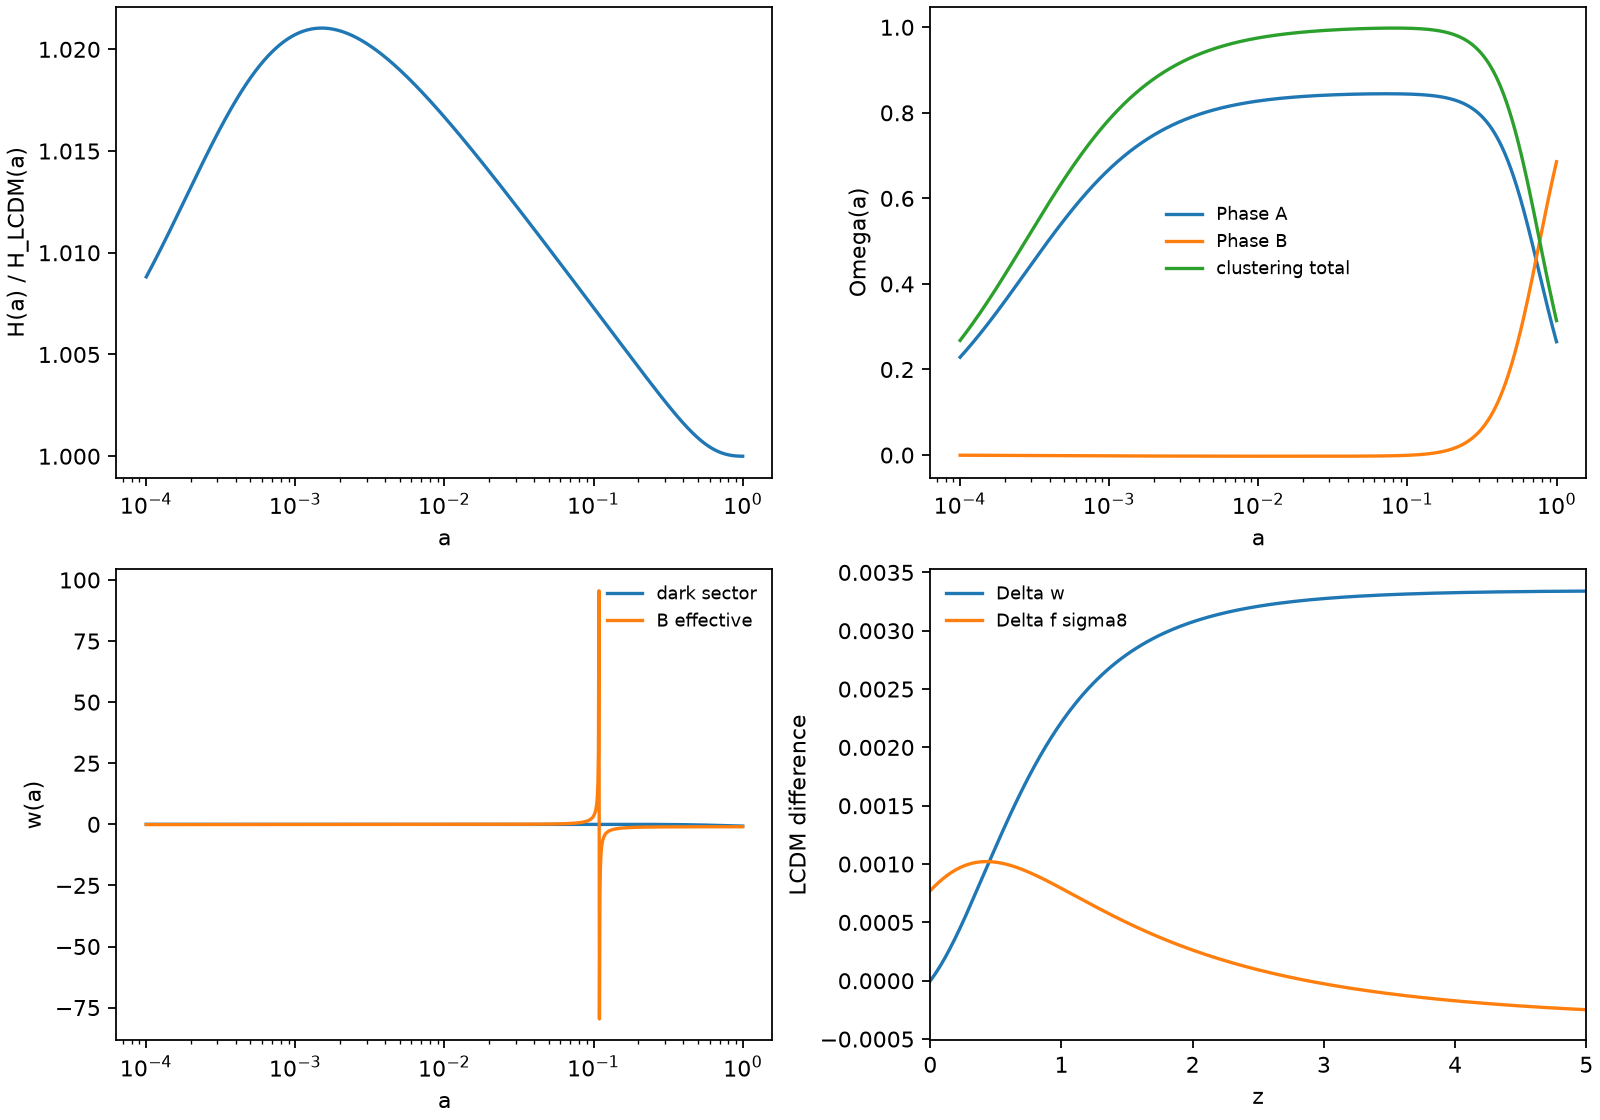

Values plotted in this chart, from the file beside it:
a, z, Gamma, H_km_s_Mpc, H_over_H_LCDM, rho_A_over_rhocrit0, rho_Bfoam_over_rhocrit0, Omega_A, Omega_Bfoam, Omega_clustering, w_dark, w_Bfoam_eff, w_eff, D, f, f_sigma8_proxy, delta_w_dark_vs_LCDM, delta_f_sigma8_vs_LCDM
0.0001, 9999, 0.004712, 75537851, 1.009, 287270144636, -512812616, 0.2287, -0.0004083, 0.268, 0.001788, -0.1201, 0.2446, 0.0002306, 1.0, 0.000187, 0.001788, -8.809906905064098e-06
0.0001008, 9922, 0.004727, 74462547, 1.009, 280715509750, -502517602, 0.23, -0.0004117, 0.2695, 0.001793, -0.1198, 0.2441, 0.0002324, 0.9944, 0.0001874, 0.001793, -8.806746070609084e-06
0.0001015, 9847, 0.004742, 73402971, 1.009, 274310400479, -492425820, 0.2313, -0.0004152, 0.271, 0.001798, -0.1195, 0.2436, 0.0002341, 0.989, 0.0001878, 0.001798, -8.803616238469965e-06
0.0001023, 9771, 0.004757, 72358889, 1.009, 268051406493, -482533319, 0.2326, -0.0004187, 0.2725, 0.001803, -0.1192, 0.2431, 0.0002359, 0.9836, 0.0001882, 0.001803, -8.800511789331587e-06
0.0001031, 9696, 0.004771, 71330070, 1.009, 261935195233, -472836225, 0.2339, -0.0004222, 0.274, 0.001808, -0.1189, 0.2426, 0.0002377, 0.9783, 0.0001886, 0.001808, -8.797433979004728e-06
0.0001039, 9622, 0.004786, 70316286, 1.009, 255958510130, -463330740, 0.2352, -0.0004257, 0.2755, 0.001813, -0.1186, 0.2421, 0.0002395, 0.9732, 0.000189, 0.001813, -8.794384078539627e-06
0.0001047, 9549, 0.004801, 69317315, 1.009, 250118168879, -454013137, 0.2365, -0.0004292, 0.2771, 0.001818, -0.1183, 0.2416, 0.0002413, 0.9681, 0.0001894, 0.001818, -8.791363374249138e-06
0.0001055, 9475, 0.004816, 68332934, 1.009, 244411061744, -444879759, 0.2378, -0.0004328, 0.2786, 0.001824, -0.118, 0.241, 0.0002431, 0.9631, 0.0001899, 0.001824, -8.78837316772995e-06
0.0001063, 9403, 0.004831, 67362926, 1.009, 238834149900, -435927023, 0.2391, -0.0004364, 0.2801, 0.001829, -0.1177, 0.2405, 0.0002449, 0.9582, 0.0001903, 0.001829, -8.785414775882265e-06
0.0001072, 9331, 0.004846, 66407079, 1.009, 233384463823, -427151413, 0.2404, -0.00044, 0.2817, 0.001834, -0.1174, 0.24, 0.0002467, 0.9534, 0.0001907, 0.001834, -8.78248953092766e-06
0.000108, 9260, 0.004861, 65465180, 1.009, 228059101703, -418549479, 0.2417, -0.0004437, 0.2832, 0.001839, -0.1171, 0.2395, 0.0002485, 0.9487, 0.0001912, 0.001839, -8.779598780424297e-06
0.0001088, 9189, 0.004876, 64537023, 1.009, 222855227906, -410117839, 0.2431, -0.0004473, 0.2848, 0.001844, -0.1168, 0.239, 0.0002503, 0.9441, 0.0001916, 0.001844, -8.776743887280874e-06
0.0001097, 9118, 0.004891, 63622402, 1.009, 217770071459, -401853175, 0.2444, -0.000451, 0.2864, 0.001849, -0.1165, 0.2385, 0.0002521, 0.9395, 0.0001921, 0.001849, -8.773926229768263e-06
0.0001105, 9049, 0.004906, 62721117, 1.009, 212800924582, -393752235, 0.2457, -0.0004547, 0.2879, 0.001854, -0.1161, 0.238, 0.000254, 0.935, 0.0001926, 0.001854, -8.771147201528284e-06
0.0001114, 8979, 0.004921, 61832969, 1.009, 207945141242, -385811826, 0.2471, -0.0004584, 0.2895, 0.001859, -0.1158, 0.2374, 0.0002558, 0.9307, 0.0001931, 0.001859, -8.768408211581814e-06
0.0001122, 8911, 0.004936, 60957762, 1.01, 203200135749, -378028818, 0.2484, -0.0004622, 0.2911, 0.001864, -0.1155, 0.2369, 0.0002576, 0.9263, 0.0001935, 0.001864, -8.765710684334043e-06
0.0001131, 8842, 0.004951, 60095305, 1.01, 198563381378, -370400143, 0.2498, -0.0004659, 0.2927, 0.001869, -0.1152, 0.2364, 0.0002594, 0.9221, 0.000194, 0.001869, -8.763056059577889e-06
0.0001139, 8775, 0.004967, 59245407, 1.01, 194032409024, -362922788, 0.2511, -0.0004697, 0.2942, 0.001874, -0.1149, 0.2359, 0.0002613, 0.918, 0.0001945, 0.001874, -8.760445792495032e-06
0.0001148, 8708, 0.004982, 58407882, 1.01, 189604805891, -355593802, 0.2525, -0.0004735, 0.2958, 0.001879, -0.1146, 0.2354, 0.0002631, 0.9139, 0.000195, 0.001879, -8.757881353654634e-06
0.0001157, 8641, 0.004997, 57582547, 1.01, 185278214206, -348410288, 0.2538, -0.0004773, 0.2974, 0.001884, -0.1143, 0.2348, 0.000265, 0.9099, 0.0001955, 0.001884, -8.755364229011121e-06
0.0001166, 8575, 0.005012, 56769219, 1.01, 181050329963, -341369406, 0.2552, -0.0004812, 0.299, 0.001889, -0.1139, 0.2343, 0.0002668, 0.906, 0.0001961, 0.001889, -8.752895919898897e-06
0.0001175, 8509, 0.005027, 55967721, 1.01, 176918901701, -334468370, 0.2566, -0.0004851, 0.3006, 0.001894, -0.1136, 0.2338, 0.0002687, 0.9021, 0.0001966, 0.001894, -8.750477943024698e-06
0.0001184, 8444, 0.005042, 55177876, 1.01, 172881729302, -327704449, 0.258, -0.000489, 0.3023, 0.001899, -0.1133, 0.2332, 0.0002706, 0.8983, 0.0001971, 0.001899, -8.748111830459001e-06
0.0001193, 8379, 0.005057, 54399513, 1.01, 168936662825, -321074962, 0.2593, -0.0004929, 0.3039, 0.001904, -0.113, 0.2327, 0.0002724, 0.8946, 0.0001977, 0.001904, -8.745799129623313e-06
0.0001202, 8315, 0.005073, 53632459, 1.01, 165081601355, -314577282, 0.2607, -0.0004968, 0.3055, 0.001909, -0.1127, 0.2322, 0.0002743, 0.8909, 0.0001982, 0.001909, -8.743541403277049e-06
0.0001212, 8252, 0.005088, 52876548, 1.01, 161314491892, -308208831, 0.2621, -0.0005008, 0.3071, 0.001914, -0.1124, 0.2316, 0.0002762, 0.8874, 0.0001988, 0.001914, -8.74134022950233e-06
0.0001221, 8189, 0.005103, 52131614, 1.01, 157633328254, -301967083, 0.2635, -0.0005048, 0.3088, 0.001919, -0.112, 0.2311, 0.0002781, 0.8838, 0.0001993, 0.001919, -8.739197201686173e-06
0.000123, 8126, 0.005118, 51397495, 1.01, 154036150013, -295849557, 0.2649, -0.0005088, 0.3104, 0.001924, -0.1117, 0.2305, 0.00028, 0.8804, 0.0001999, 0.001924, -8.737113928499048e-06
0.000124, 8064, 0.005133, 50674028, 1.01, 150521041448, -289853824, 0.2663, -0.0005128, 0.312, 0.001929, -0.1114, 0.23, 0.0002819, 0.877, 0.0002005, 0.001929, -8.735092033873283e-06
0.000125, 8002, 0.005149, 49961058, 1.01, 147086130528, -283977499, 0.2677, -0.0005168, 0.3137, 0.001934, -0.1111, 0.2295, 0.0002838, 0.8737, 0.0002011, 0.001934, -8.733133156979067e-06
0.0001259, 7941, 0.005164, 49258428, 1.01, 143729587915, -278218243, 0.2691, -0.0005209, 0.3153, 0.001939, -0.1107, 0.2289, 0.0002857, 0.8704, 0.0002017, 0.001939, -8.731238952197759e-06
0.0001269, 7880, 0.005179, 48565984, 1.01, 140449625991, -272573763, 0.2705, -0.000525, 0.317, 0.001944, -0.1104, 0.2284, 0.0002876, 0.8672, 0.0002023, 0.001944, -8.729411089092553e-06
0.0001279, 7820, 0.005195, 47883577, 1.01, 137244497907, -267041811, 0.2719, -0.0005291, 0.3186, 0.00195, -0.1101, 0.2278, 0.0002895, 0.8641, 0.0002029, 0.00195, -8.727651252378319e-06
0.0001289, 7760, 0.00521, 47211056, 1.01, 134112496652, -261620181, 0.2733, -0.0005332, 0.3203, 0.001955, -0.1098, 0.2273, 0.0002914, 0.861, 0.0002035, 0.001955, -8.725961141887333e-06
0.0001298, 7700, 0.005225, 46548275, 1.01, 131051954145, -256306709, 0.2748, -0.0005374, 0.322, 0.00196, -0.1095, 0.2267, 0.0002934, 0.858, 0.0002041, 0.00196, -8.724342472535702e-06
0.0001308, 7642, 0.00524, 45895091, 1.01, 128061240348, -251099276, 0.2762, -0.0005415, 0.3236, 0.001965, -0.1091, 0.2262, 0.0002953, 0.855, 0.0002048, 0.001965, -8.722796974284678e-06
0.0001319, 7583, 0.005256, 45251361, 1.011, 125138762401, -245995800, 0.2776, -0.0005457, 0.3253, 0.00197, -0.1088, 0.2256, 0.0002972, 0.8521, 0.0002054, 0.00197, -8.721326392101551e-06
0.0001329, 7525, 0.005271, 44616946, 1.011, 122282963767, -240994242, 0.2791, -0.00055, 0.327, 0.001975, -0.1085, 0.2251, 0.0002992, 0.8492, 0.000206, 0.001975, -8.719932485918745e-06
0.0001339, 7467, 0.005286, 43991706, 1.011, 119492323411, -236092600, 0.2805, -0.0005542, 0.3287, 0.00198, -0.1082, 0.2245, 0.0003011, 0.8464, 0.0002067, 0.00198, -8.718617030588469e-06
0.0001349, 7410, 0.005302, 43375507, 1.011, 116765354988, -231288913, 0.2819, -0.0005585, 0.3304, 0.001985, -0.1078, 0.2239, 0.0003031, 0.8437, 0.0002074, 0.001985, -8.717381815837835e-06
0.000136, 7354, 0.005317, 42768214, 1.011, 114100606050, -226581257, 0.2834, -0.0005627, 0.3321, 0.00199, -0.1075, 0.2234, 0.0003051, 0.841, 0.0002081, 0.00199, -8.716228646220639e-06
0.000137, 7297, 0.005332, 42169696, 1.011, 111496657277, -221967746, 0.2848, -0.000567, 0.3338, 0.001995, -0.1072, 0.2228, 0.000307, 0.8383, 0.0002087, 0.001995, -8.71515934106702e-06
0.0001381, 7241, 0.005348, 41579823, 1.011, 108952121717, -217446527, 0.2863, -0.0005714, 0.3355, 0.002, -0.1068, 0.2223, 0.000309, 0.8357, 0.0002094, 0.002, -8.714175734431101e-06
0.0001391, 7186, 0.005363, 40998468, 1.011, 106465644051, -213015788, 0.2877, -0.0005757, 0.3372, 0.002005, -0.1065, 0.2217, 0.000311, 0.8332, 0.0002101, 0.002005, -8.71327967503653e-06
0.0001402, 7131, 0.005378, 40425503, 1.011, 104035899873, -208673749, 0.2892, -0.0005801, 0.3389, 0.00201, -0.1062, 0.2211, 0.000313, 0.8307, 0.0002109, 0.00201, -8.712473026220563e-06
0.0001413, 7076, 0.005394, 39860806, 1.011, 101661594980, -204418664, 0.2907, -0.0005845, 0.3406, 0.002015, -0.1059, 0.2206, 0.000315, 0.8282, 0.0002116, 0.002015, -8.711757665874788e-06
0.0001424, 7022, 0.005409, 39304254, 1.011, 99341464689, -200248823, 0.2921, -0.0005889, 0.3423, 0.00202, -0.1055, 0.22, 0.000317, 0.8258, 0.0002123, 0.00202, -8.711135486384487e-06
0.0001435, 6969, 0.005425, 38755727, 1.011, 97074273159, -196162548, 0.2936, -0.0005933, 0.3441, 0.002025, -0.1052, 0.2194, 0.000319, 0.8235, 0.0002131, 0.002025, -8.71060839456692e-06
0.0001446, 6915, 0.00544, 38215106, 1.011, 94858812737, -192158192, 0.2951, -0.0005977, 0.3458, 0.00203, -0.1049, 0.2189, 0.000321, 0.8212, 0.0002138, 0.00203, -8.710178311606193e-06
0.0001457, 6862, 0.005455, 37682274, 1.011, 92693903313, -188234142, 0.2965, -0.0006022, 0.3475, 0.002035, -0.1045, 0.2183, 0.0003231, 0.8189, 0.0002146, 0.002035, -8.709847172985518e-06
0.0001468, 6810, 0.005471, 37157117, 1.011, 90578391693, -184388816, 0.298, -0.0006067, 0.3493, 0.00204, -0.1042, 0.2177, 0.0003251, 0.8167, 0.0002153, 0.00204, -8.709616928419646e-06
0.000148, 6758, 0.005486, 36639521, 1.011, 88511150984, -180620662, 0.2995, -0.0006112, 0.351, 0.002045, -0.1039, 0.2171, 0.0003272, 0.8146, 0.0002161, 0.002045, -8.70948954178382e-06
0.0001491, 6706, 0.005501, 36129374, 1.011, 86491079998, -176928158, 0.301, -0.0006157, 0.3528, 0.00205, -0.1035, 0.2166, 0.0003292, 0.8124, 0.0002169, 0.00205, -8.709466991040782e-06
0.0001502, 6655, 0.005517, 35626567, 1.011, 84517102658, -173309813, 0.3025, -0.0006203, 0.3545, 0.002055, -0.1032, 0.216, 0.0003313, 0.8104, 0.0002177, 0.002055, -8.709551268166587e-06
0.0001514, 6604, 0.005532, 35130992, 1.011, 82588167435, -169764163, 0.304, -0.0006249, 0.3563, 0.00206, -0.1029, 0.2154, 0.0003333, 0.8083, 0.0002185, 0.00206, -8.709744379074331e-06
0.0001526, 6553, 0.005548, 34642541, 1.011, 80703246781, -166289773, 0.3055, -0.0006295, 0.358, 0.002065, -0.1025, 0.2148, 0.0003354, 0.8063, 0.0002193, 0.002065, -8.710048343535002e-06
0.0001538, 6503, 0.005563, 34161110, 1.012, 78861336586, -162885236, 0.307, -0.0006341, 0.3598, 0.00207, -0.1022, 0.2142, 0.0003375, 0.8044, 0.0002202, 0.00207, -8.710465195097141e-06
0.0001549, 6453, 0.005579, 33686595, 1.012, 77061455640, -159549173, 0.3085, -0.0006387, 0.3616, 0.002075, -0.1019, 0.2137, 0.0003396, 0.8025, 0.000221, 0.002075, -8.710996981005012e-06
0.0001561, 6404, 0.005594, 33218895, 1.012, 75302645116, -156280231, 0.31, -0.0006434, 0.3633, 0.00208, -0.1015, 0.2131, 0.0003417, 0.8006, 0.0002218, 0.00208, -8.711645762114468e-06
0.0001573, 6355, 0.005609, 32757908, 1.012, 73583968054, -153077084, 0.3115, -0.000648, 0.3651, 0.002085, -0.1012, 0.2125, 0.0003438, 0.7988, 0.0002227, 0.002085, -8.712413612806948e-06
... 1,140 more rows
